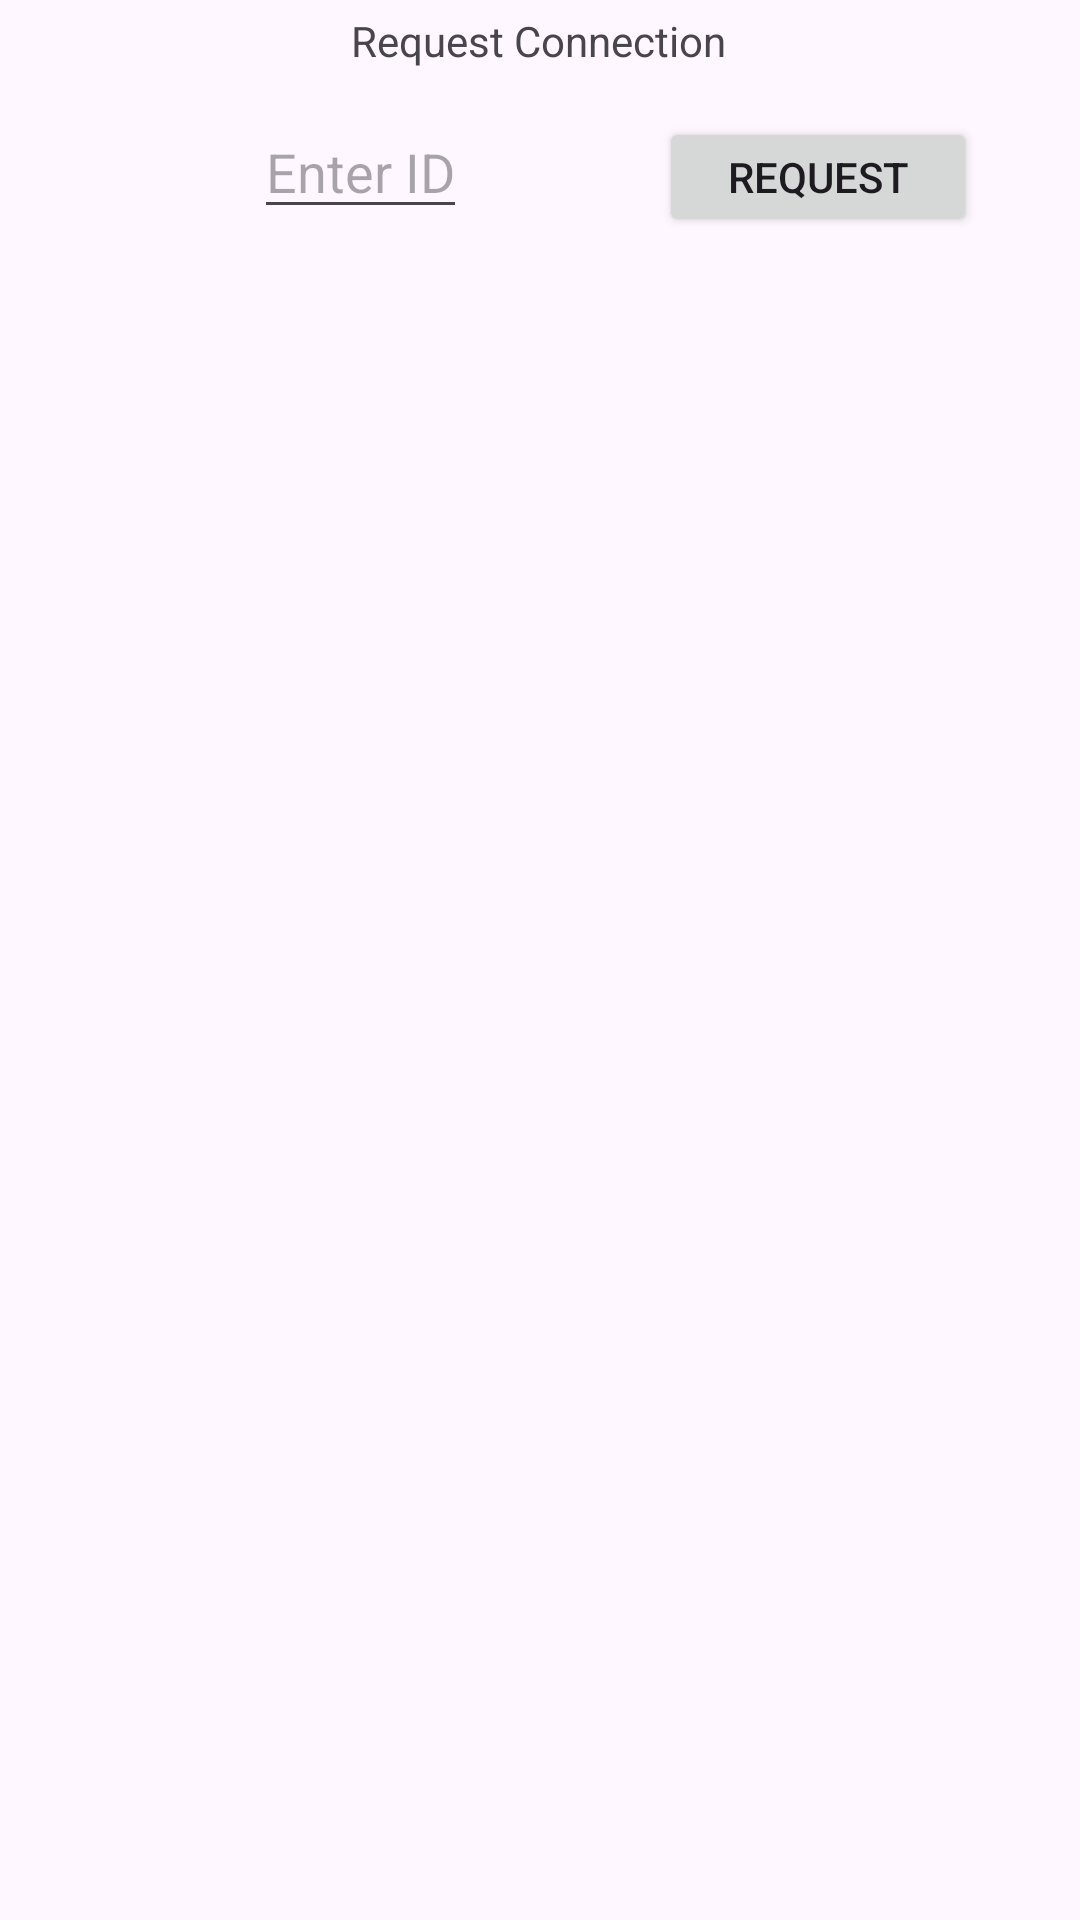

Android layout source for this screen:
<!-- AndroidManifest.xml: application theme Theme.Gatekeeper -->
<!-- res/layout/request_connection.xml -->
<?xml version="1.0" encoding="utf-8"?>
<androidx.constraintlayout.widget.ConstraintLayout xmlns:android="http://schemas.android.com/apk/res/android"
    xmlns:app="http://schemas.android.com/apk/res-auto"
    xmlns:tools="http://schemas.android.com/tools"
    android:layout_width="match_parent"
    android:layout_height="match_parent">

    <TextView
        android:id="@+id/connectionFragmentHeading"
        android:layout_width="wrap_content"
        android:layout_height="wrap_content"
        android:layout_marginTop="4dp"
        android:text="@string/connectreqhead"
        app:layout_constraintEnd_toEndOf="parent"
        app:layout_constraintHorizontal_bias="0.498"
        app:layout_constraintStart_toStartOf="parent"
        app:layout_constraintTop_toTopOf="parent" />

    <EditText
        android:id="@+id/connectionFragmentId"
        android:layout_width="wrap_content"
        android:layout_height="wrap_content"
        android:layout_marginTop="12dp"
        android:hint="@string/enterId"
        app:layout_constraintEnd_toEndOf="parent"
        app:layout_constraintHorizontal_bias="0.293"
        app:layout_constraintStart_toStartOf="parent"
        app:layout_constraintTop_toBottomOf="@+id/connectionFragmentHeading" />

    <Button
        android:layout_width="106dp"
        android:layout_height="40dp"
        android:layout_marginStart="64dp"
        android:layout_marginTop="16dp"
        android:text="Request"
        app:layout_constraintStart_toEndOf="@+id/connectionFragmentId"
        app:layout_constraintTop_toBottomOf="@+id/connectionFragmentHeading"
        android:id="@+id/fragmentRequestButton"/>

    <TextView
        android:id="@+id/fragmentRequestResult"
        android:layout_width="match_parent"
        android:layout_height="wrap_content"
        android:text=""
        android:layout_marginTop="12dp"
        app:layout_constraintTop_toBottomOf="@+id/connectionFragmentId"
        tools:layout_editor_absoluteX="0dp" />

</androidx.constraintlayout.widget.ConstraintLayout>
<!-- resources referenced by this layout -->
<resources>
  <string name="connectreqhead">Request Connection</string>
  <string name="enterId">Enter ID</string>
  <style name="Theme.Gatekeeper" parent="Base.Theme.Gatekeeper" />
  <style name="Base.Theme.Gatekeeper" parent="Theme.Material3.DayNight.NoActionBar">
          
          
      </style>
</resources>
